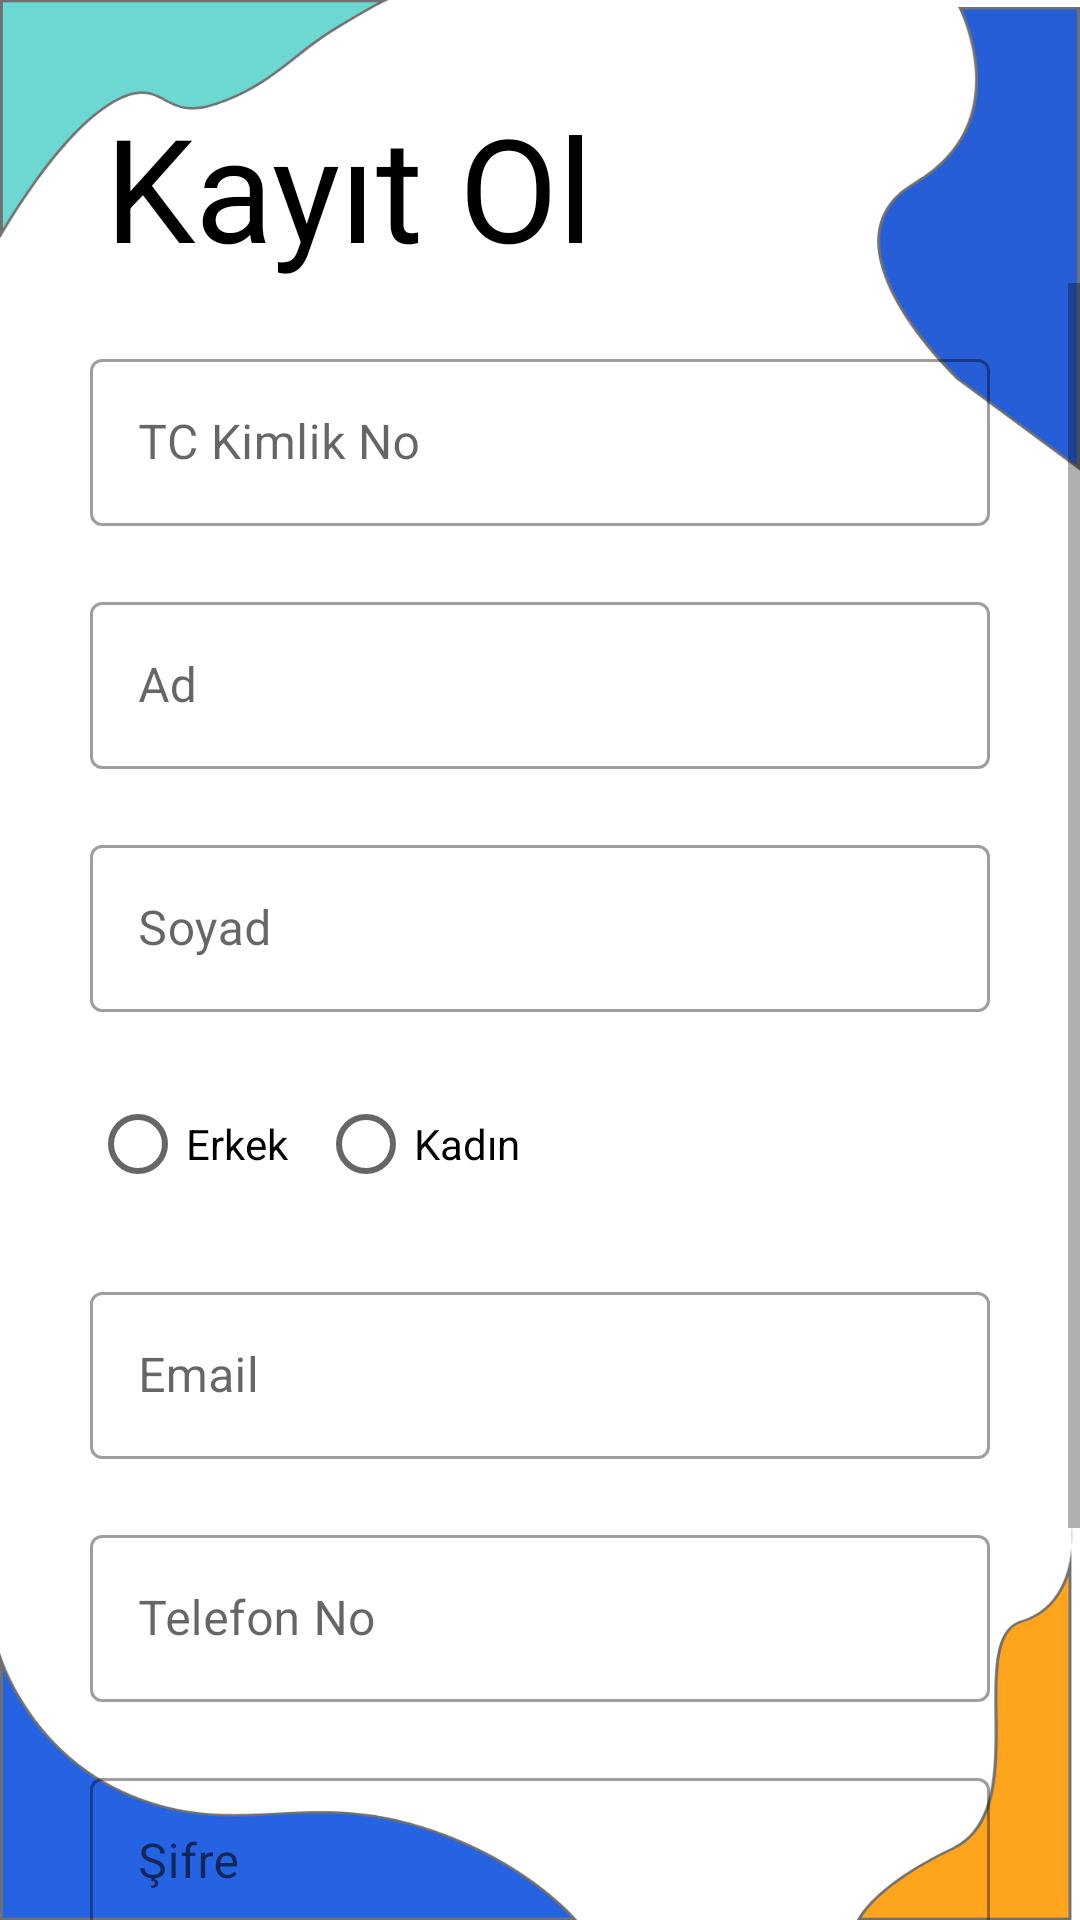

Android layout source for this screen:
<!-- AndroidManifest.xml: application theme Theme.Bitirme_proje -->
<!-- res/layout/activity_register.xml -->
<?xml version="1.0" encoding="utf-8"?>
<androidx.constraintlayout.widget.ConstraintLayout xmlns:android="http://schemas.android.com/apk/res/android"
    xmlns:app="http://schemas.android.com/apk/res-auto"
    xmlns:tools="http://schemas.android.com/tools"
    android:layout_width="match_parent"
    android:layout_height="match_parent"
    tools:context=".Activities.RegisterActivity"
    android:background="@drawable/background_2">

    <TextView
        android:id="@+id/txtRegister"
        android:layout_width="wrap_content"
        android:layout_height="wrap_content"
        android:layout_marginStart="35dp"
        android:layout_marginTop="30dp"
        android:text="@string/kayit_ol"
        android:textColor="@color/black"
        android:textSize="48sp"
        app:layout_constraintStart_toStartOf="parent"
        app:layout_constraintTop_toTopOf="parent"/>

    <androidx.constraintlayout.widget.ConstraintLayout
        android:layout_width="match_parent"
        android:layout_height="0dp"
        app:layout_constraintTop_toBottomOf="@id/txtRegister"
        app:layout_constraintBottom_toBottomOf="parent">

        <ScrollView
            android:id="@+id/scrollView"
            android:layout_width="match_parent"
            android:layout_height="match_parent"
            android:orientation="vertical"
            app:layout_constraintTop_toTopOf="parent"
            app:layout_constraintBottom_toBottomOf="parent"
            app:layout_constraintStart_toStartOf="parent"
            app:layout_constraintEnd_toEndOf="parent">

            <androidx.constraintlayout.widget.ConstraintLayout
                android:layout_width="match_parent"
                android:layout_height="match_parent">

                <com.google.android.material.textfield.TextInputLayout
                    android:id="@+id/textIDNo"
                    android:layout_width="match_parent"
                    android:layout_height="wrap_content"
                    android:layout_marginStart="30dp"
                    android:layout_marginEnd="30dp"
                    android:layout_marginTop="20dp"
                    android:hint="TC Kimlik No"
                    app:layout_constraintTop_toTopOf="parent"
                    app:layout_constraintStart_toStartOf="parent"
                    app:layout_constraintEnd_toEndOf="parent"
                    style="@style/Widget.MaterialComponents.TextInputLayout.OutlinedBox">

                    <com.google.android.material.textfield.TextInputEditText
                        android:id="@+id/textInputIDNo"
                        android:layout_width="match_parent"
                        android:layout_height="wrap_content"
                        android:inputType="textNoSuggestions|number"
                        android:maxLength="11"
                        android:textColor="@color/black"/>
                </com.google.android.material.textfield.TextInputLayout>

                <com.google.android.material.textfield.TextInputLayout
                    android:id="@+id/textName"
                    android:layout_width="match_parent"
                    android:layout_height="wrap_content"
                    android:layout_marginStart="30dp"
                    android:layout_marginEnd="30dp"
                    android:layout_marginTop="20dp"
                    android:hint="@string/ad"
                    app:layout_constraintTop_toBottomOf="@+id/textIDNo"
                    app:layout_constraintStart_toStartOf="@+id/textIDNo"
                    style="@style/Widget.MaterialComponents.TextInputLayout.OutlinedBox">

                    <com.google.android.material.textfield.TextInputEditText
                        android:id="@+id/textInputName"
                        android:layout_width="match_parent"
                        android:layout_height="wrap_content"
                        android:inputType="textPersonName"
                        android:textColor="@color/black"/>
                </com.google.android.material.textfield.TextInputLayout>

                <com.google.android.material.textfield.TextInputLayout
                    android:id="@+id/textSurname"
                    android:layout_width="match_parent"
                    android:layout_height="wrap_content"
                    android:layout_marginStart="30dp"
                    android:layout_marginEnd="30dp"
                    android:layout_marginTop="20dp"
                    android:hint="@string/soyad"
                    app:layout_constraintTop_toBottomOf="@+id/textName"
                    app:layout_constraintStart_toStartOf="@+id/textIDNo"
                    style="@style/Widget.MaterialComponents.TextInputLayout.OutlinedBox">

                    <com.google.android.material.textfield.TextInputEditText
                        android:id="@+id/textInputSurname"
                        android:layout_width="match_parent"
                        android:layout_height="wrap_content"
                        android:inputType="textPersonName"
                        android:textColor="@color/black"/>
                </com.google.android.material.textfield.TextInputLayout>

                <RadioGroup
                    android:id="@+id/radioGroup"
                    android:layout_width="wrap_content"
                    android:layout_height="wrap_content"
                    android:layout_marginTop="20dp"
                    android:orientation="horizontal"
                    app:layout_constraintTop_toBottomOf="@+id/textSurname"
                    app:layout_constraintStart_toStartOf="@id/textIDNo">

                    <RadioButton
                        android:id="@+id/radioBtnMan"
                        android:layout_width="wrap_content"
                        android:layout_height="wrap_content"
                        android:text="Erkek"/>
                    <RadioButton
                        android:id="@+id/radioBtnWoman"
                        android:layout_width="wrap_content"
                        android:layout_height="wrap_content"
                        android:text="Kadın"
                        android:layout_marginStart="10dp"/>

                </RadioGroup>

                <com.google.android.material.textfield.TextInputLayout
                    android:id="@+id/textEmail"
                    android:layout_width="match_parent"
                    android:layout_height="wrap_content"
                    android:layout_marginStart="30dp"
                    android:layout_marginEnd="30dp"
                    android:layout_marginTop="20dp"
                    android:hint="@string/email"
                    app:layout_constraintTop_toBottomOf="@+id/radioGroup"
                    app:layout_constraintStart_toStartOf="@+id/textIDNo"
                    style="@style/Widget.MaterialComponents.TextInputLayout.OutlinedBox">

                    <com.google.android.material.textfield.TextInputEditText
                        android:id="@+id/textInputEmail"
                        android:layout_width="match_parent"
                        android:layout_height="wrap_content"
                        android:inputType="textEmailAddress"
                        android:textColor="@color/black"/>
                </com.google.android.material.textfield.TextInputLayout>

                <com.google.android.material.textfield.TextInputLayout
                    android:id="@+id/textPhoneNumber"
                    android:layout_width="match_parent"
                    android:layout_height="wrap_content"
                    android:layout_marginStart="30dp"
                    android:layout_marginEnd="30dp"
                    android:layout_marginTop="20dp"
                    android:hint="@string/telefon_no"
                    app:layout_constraintTop_toBottomOf="@+id/textEmail"
                    app:layout_constraintStart_toStartOf="@+id/textIDNo"
                    style="@style/Widget.MaterialComponents.TextInputLayout.OutlinedBox">

                    <com.google.android.material.textfield.TextInputEditText
                        android:id="@+id/textInputPhoneNumber"
                        android:layout_width="match_parent"
                        android:layout_height="wrap_content"
                        android:inputType="phone"
                        android:textColor="@color/black"/>
                </com.google.android.material.textfield.TextInputLayout>

                <com.google.android.material.textfield.TextInputLayout
                    android:id="@+id/textPassword"
                    android:layout_width="match_parent"
                    android:layout_height="wrap_content"
                    android:layout_marginStart="30dp"
                    android:layout_marginEnd="30dp"
                    android:layout_marginTop="20dp"
                    android:hint="@string/sifre"
                    app:layout_constraintTop_toBottomOf="@+id/textPhoneNumber"
                    app:layout_constraintStart_toStartOf="@+id/textIDNo"
                    style="@style/Widget.MaterialComponents.TextInputLayout.OutlinedBox">

                    <com.google.android.material.textfield.TextInputEditText
                        android:id="@+id/textInputPassword"
                        android:layout_width="match_parent"
                        android:layout_height="wrap_content"
                        android:inputType="textPassword"
                        android:textColor="@color/black"/>
                </com.google.android.material.textfield.TextInputLayout>

                <com.google.android.material.textfield.TextInputLayout
                    android:id="@+id/textCheckPassword"
                    android:layout_width="match_parent"
                    android:layout_height="wrap_content"
                    android:layout_marginStart="30dp"
                    android:layout_marginEnd="30dp"
                    android:layout_marginTop="20dp"
                    android:hint="@string/sifre_tekrar"
                    app:layout_constraintTop_toBottomOf="@+id/textPassword"
                    app:layout_constraintStart_toStartOf="@+id/textIDNo"
                    style="@style/Widget.MaterialComponents.TextInputLayout.OutlinedBox">

                    <com.google.android.material.textfield.TextInputEditText
                        android:id="@+id/textInputCheckPassword"
                        android:layout_width="match_parent"
                        android:layout_height="wrap_content"
                        android:inputType="textPassword"
                        android:textColor="@color/black"/>
                </com.google.android.material.textfield.TextInputLayout>

                <com.google.android.material.button.MaterialButton
                    android:id="@+id/btnRegister"
                    android:layout_width="match_parent"
                    android:layout_height="wrap_content"
                    android:layout_marginTop="30dp"
                    android:layout_marginStart="30dp"
                    android:layout_marginEnd="30dp"
                    android:text="@string/kayit_ol"
                    android:textSize="24sp"
                    app:cornerRadius="12dp"
                    app:layout_constraintTop_toBottomOf="@id/textCheckPassword"/>

            </androidx.constraintlayout.widget.ConstraintLayout>

        </ScrollView>


    </androidx.constraintlayout.widget.ConstraintLayout>


</androidx.constraintlayout.widget.ConstraintLayout>
<!-- resources referenced by this layout -->
<resources>
  <color name="black">#FF000000</color>
  <!-- drawable background_2: png bitmap (drawable-hdpi, 31591 bytes) -->
  <string name="ad">Ad</string>
  <string name="email">Email</string>
  <string name="kayit_ol">Kayıt Ol</string>
  <string name="sifre">Şifre</string>
  <string name="sifre_tekrar">Şifre Tekrar</string>
  <string name="soyad">Soyad</string>
  <string name="telefon_no">Telefon No</string>
  <style name="Theme.Bitirme_proje" parent="Theme.MaterialComponents.Light.NoActionBar">
          <item name="colorPrimary">@color/blue</item>
          <item name="android:statusBarColor" tools:targetApi="l">@color/blue_2</item>
      </style>
  <color name="blue">#265ED7</color>
  <color name="blue_2">#2663E2</color>
</resources>
